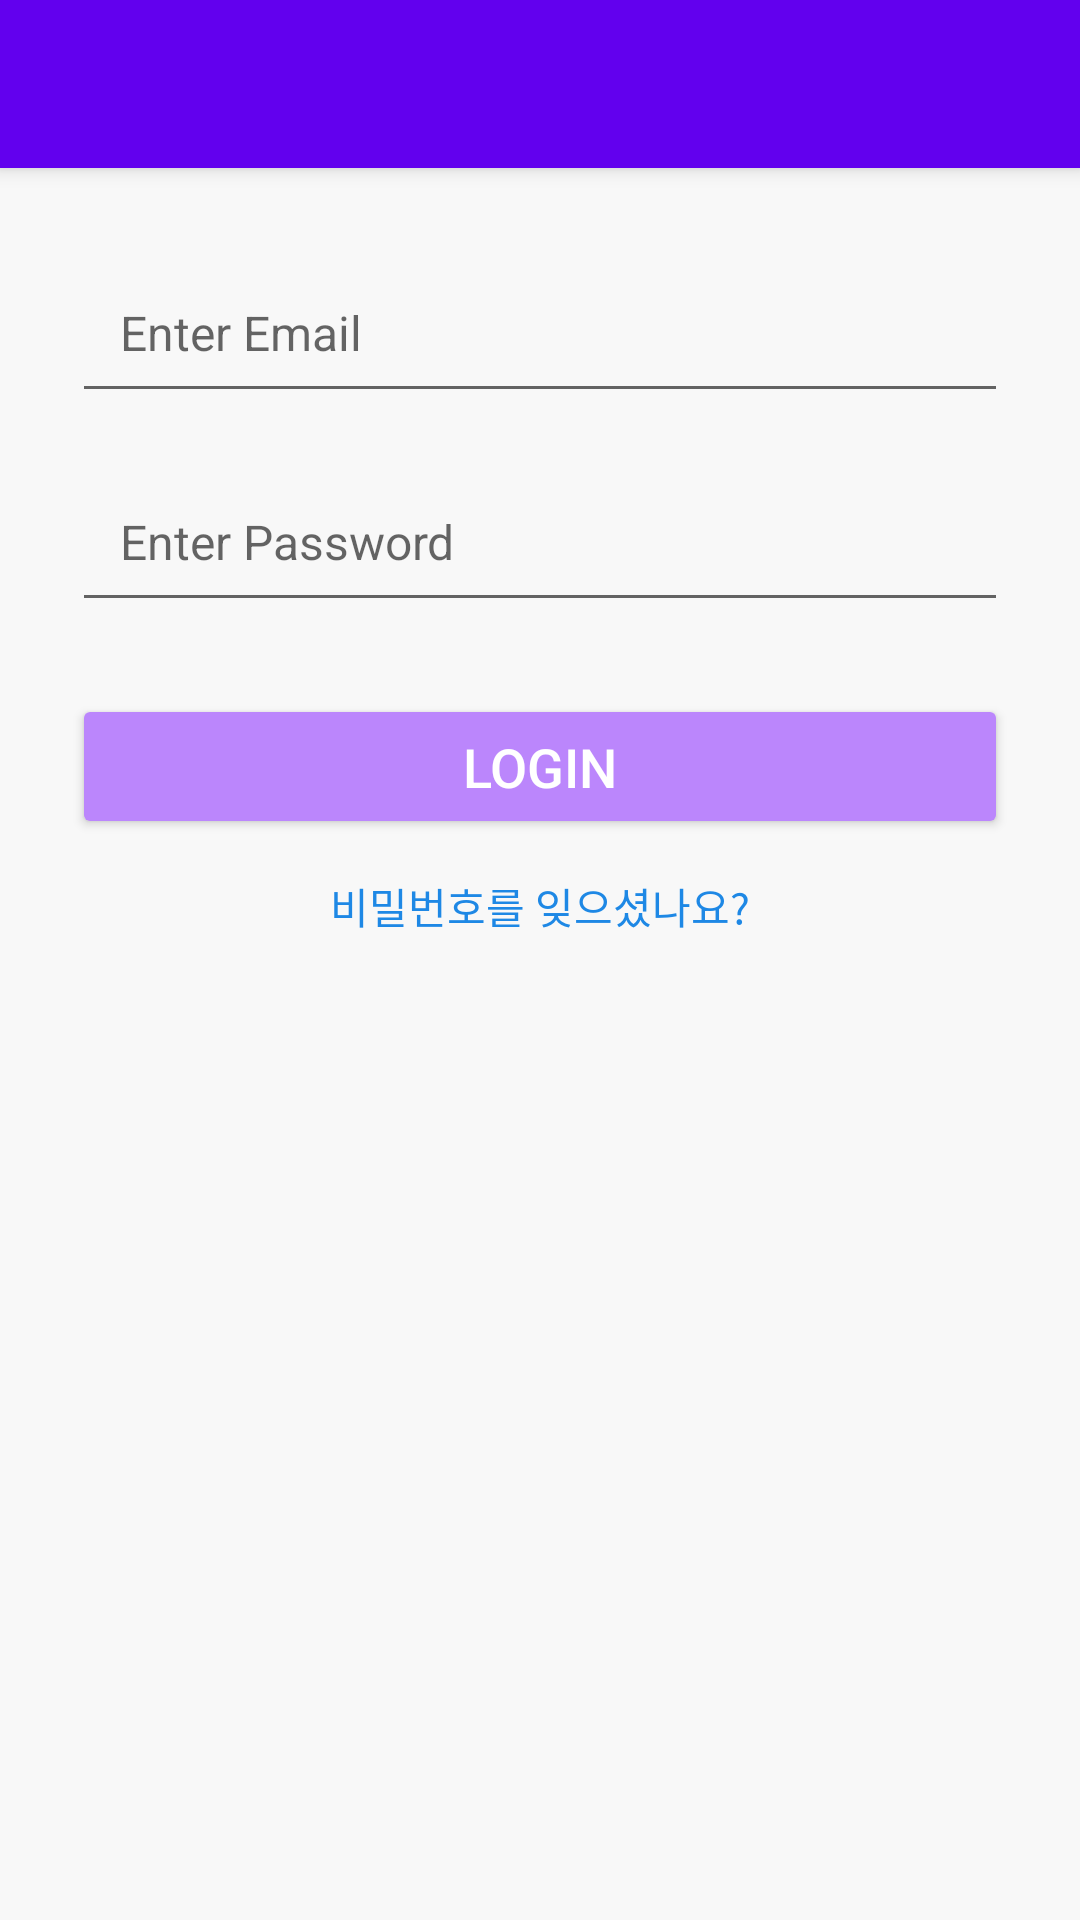

Write the Android layout XML for this screen, with the resource values it uses.
<!-- AndroidManifest.xml: application theme Theme.In9cow -->
<!-- res/layout/activity_login.xml -->
<?xml version="1.0" encoding="utf-8"?>

<androidx.coordinatorlayout.widget.CoordinatorLayout
    xmlns:android="http://schemas.android.com/apk/res/android"
    android:layout_width="match_parent"
    android:layout_height="match_parent"
    xmlns:app="http://schemas.android.com/apk/res-auto">

    
    <com.google.android.material.appbar.AppBarLayout
        android:layout_width="match_parent"
        android:layout_height="wrap_content"
        android:theme="@style/ThemeOverlay.AppCompat.Dark.ActionBar">

        <androidx.appcompat.widget.Toolbar
            android:id="@+id/toolbar"
            android:layout_width="match_parent"
            android:layout_height="?attr/actionBarSize"/>
    </com.google.android.material.appbar.AppBarLayout>

    <androidx.constraintlayout.widget.ConstraintLayout
        android:layout_width="match_parent"
        android:layout_height="match_parent"
        android:padding="24dp"
        android:background="#f8f8f8">

        
        <androidx.appcompat.widget.AppCompatEditText
            android:id="@+id/entLoginEmail"
            android:layout_width="0dp"
            android:layout_height="wrap_content"
            android:hint="Enter Email"
            android:inputType="textEmailAddress"
            android:padding="16dp"
            android:textSize="16sp"
            app:layout_constraintTop_toTopOf="parent"
            app:layout_constraintStart_toStartOf="parent"
            app:layout_constraintEnd_toEndOf="parent"
            android:layout_marginTop="60dp"/>

        
        <androidx.appcompat.widget.AppCompatEditText
            android:id="@+id/entLoginPassword"
            android:layout_width="0dp"
            android:layout_height="wrap_content"
            android:hint="Enter Password"
            android:inputType="textPassword"
            android:padding="16dp"
            android:textSize="16sp"
            app:layout_constraintTop_toBottomOf="@id/entLoginEmail"
            app:layout_constraintStart_toStartOf="parent"
            app:layout_constraintEnd_toEndOf="parent"
            android:layout_marginTop="16dp"/>

        
        <Button
            android:id="@+id/btnDoLogin"
            android:layout_width="0dp"
            android:layout_height="wrap_content"
            android:text="Login"
            android:textColor="#ffffff"
            android:backgroundTint="@color/purple_200"
            app:layout_constraintTop_toBottomOf="@id/entLoginPassword"
            app:layout_constraintStart_toStartOf="parent"
            app:layout_constraintEnd_toEndOf="parent"
            android:layout_marginTop="24dp"
            android:padding="12dp"
            android:textSize="18sp"/>

        <TextView
            android:id="@+id/tvForgotPassword"
            android:layout_width="wrap_content"
            android:layout_height="wrap_content"
            android:text="비밀번호를 잊으셨나요?"
            android:textSize="14sp"
            android:textColor="#1E88E5"
            app:layout_constraintTop_toBottomOf="@id/btnDoLogin"
            app:layout_constraintStart_toStartOf="parent"
            app:layout_constraintEnd_toEndOf="parent"
            android:layout_marginTop="12dp"/>

    </androidx.constraintlayout.widget.ConstraintLayout>

</androidx.coordinatorlayout.widget.CoordinatorLayout>
<!-- resources referenced by this layout -->
<resources>
  <style name="Theme.In9cow" parent="Theme.MaterialComponents.DayNight.NoActionBar">
          
          <item name="colorPrimary">@color/purple_500</item>
          <item name="colorPrimaryVariant">@color/purple_700</item>
          <item name="colorOnPrimary">@color/white</item>
          
          <item name="colorSecondary">@color/teal_200</item>
          <item name="colorSecondaryVariant">@color/teal_700</item>
          <item name="colorOnSecondary">@color/black</item>
          
          <item name="android:statusBarColor">?attr/colorPrimaryVariant</item>
          
      </style>
  <!-- not gathered from this repository: default colours our renderer supplied (Android Studio template values) -->
  <color name="purple_200">#FFBB86FC</color>
  <color name="purple_500">#FF6200EE</color>
  <color name="purple_700">#FF3700B3</color>
  <color name="teal_200">#FF03DAC5</color>
  <color name="teal_700">#FF018786</color>
  <color name="black">#FF000000</color>
  <color name="white">#FFFFFFFF</color>
</resources>
